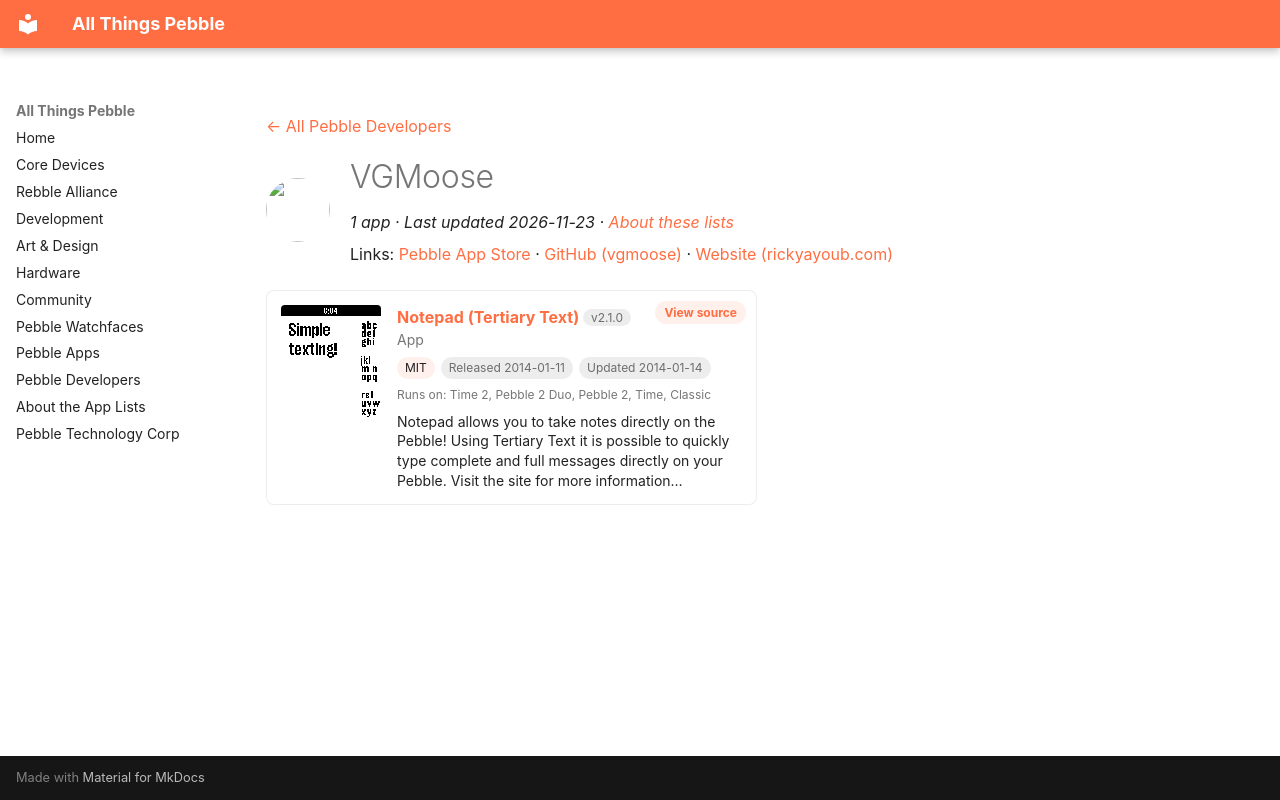

repository: saltedlolly/all-things-pebble · page: developers/vgmoose.html · generator: mkdocs

---
title: "VGMoose"
hide:
  - toc
---

<!-- Generated by scripts/update_app_directory.py: do not edit by hand -->
[← All Pebble Developers](../developers.md)

<div class="dev-header" markdown>
<img class="dev-avatar" src="https://github.com/vgmoose.png?size=128" alt="" width="64" height="64" loading="lazy" onerror="this.remove()">
<div class="dev-intro" markdown>

# VGMoose

*1 app · Last updated 2026-11-23 · [About these lists](../about-app-lists.md)*

Links: [Pebble App Store](https://apps.repebble.com/apps/dev/vgmoose_52d0f6d63b9c7ba25e0000e6) · [GitHub (vgmoose)](https://github.com/vgmoose) · [Website (rickyayoub.com)](http://rickyayoub.com/pebble/)

</div>
</div>

<div class="app-grid dev-apps" data-search-exclude>
<div class="app-card" data-type="watchapp" data-title="notepad (tertiary text)" data-released="2014-01-11" data-updated="2014-01-14">
<a class="app-shot" href="https://apps.repebble.com/52d1305b2fb69516c7000017" data-search-exclude><img src="../images/apps/52d1305b2fb69516c7000017.png" alt="Notepad (Tertiary Text)" loading="lazy"></a>
<div class="app-info">
<h2 class="app-name" id="app-52d1305b2fb69516c7000017"><a href="https://apps.repebble.com/52d1305b2fb69516c7000017">Notepad (Tertiary Text)</a> <span class="app-version" title="Latest version" data-search-exclude>v2.1.0</span></h2>
<a class="app-source" href="https://github.com/vgmoose/tertiary_text" title="Source code" data-search-exclude>View source</a>
<div class="app-dev">App</div>
<div class="app-tags" data-search-exclude><span class="app-licence" title="Licence">MIT</span> <span title="First published in the app store">Released 2014-01-11</span> <span title="Latest release in the app store">Updated 2014-01-14</span></div>
<div class="app-watches" title="Supported watches" data-search-exclude>Runs on: Time 2, Pebble 2 Duo, Pebble 2, Time, Classic</div>
<p class="app-desc">Notepad allows you to take notes directly on the Pebble! Using Tertiary Text it is possible to quickly type complete and full messages directly on your Pebble. Visit the site for more information…</p>
</div>
</div>
</div>
